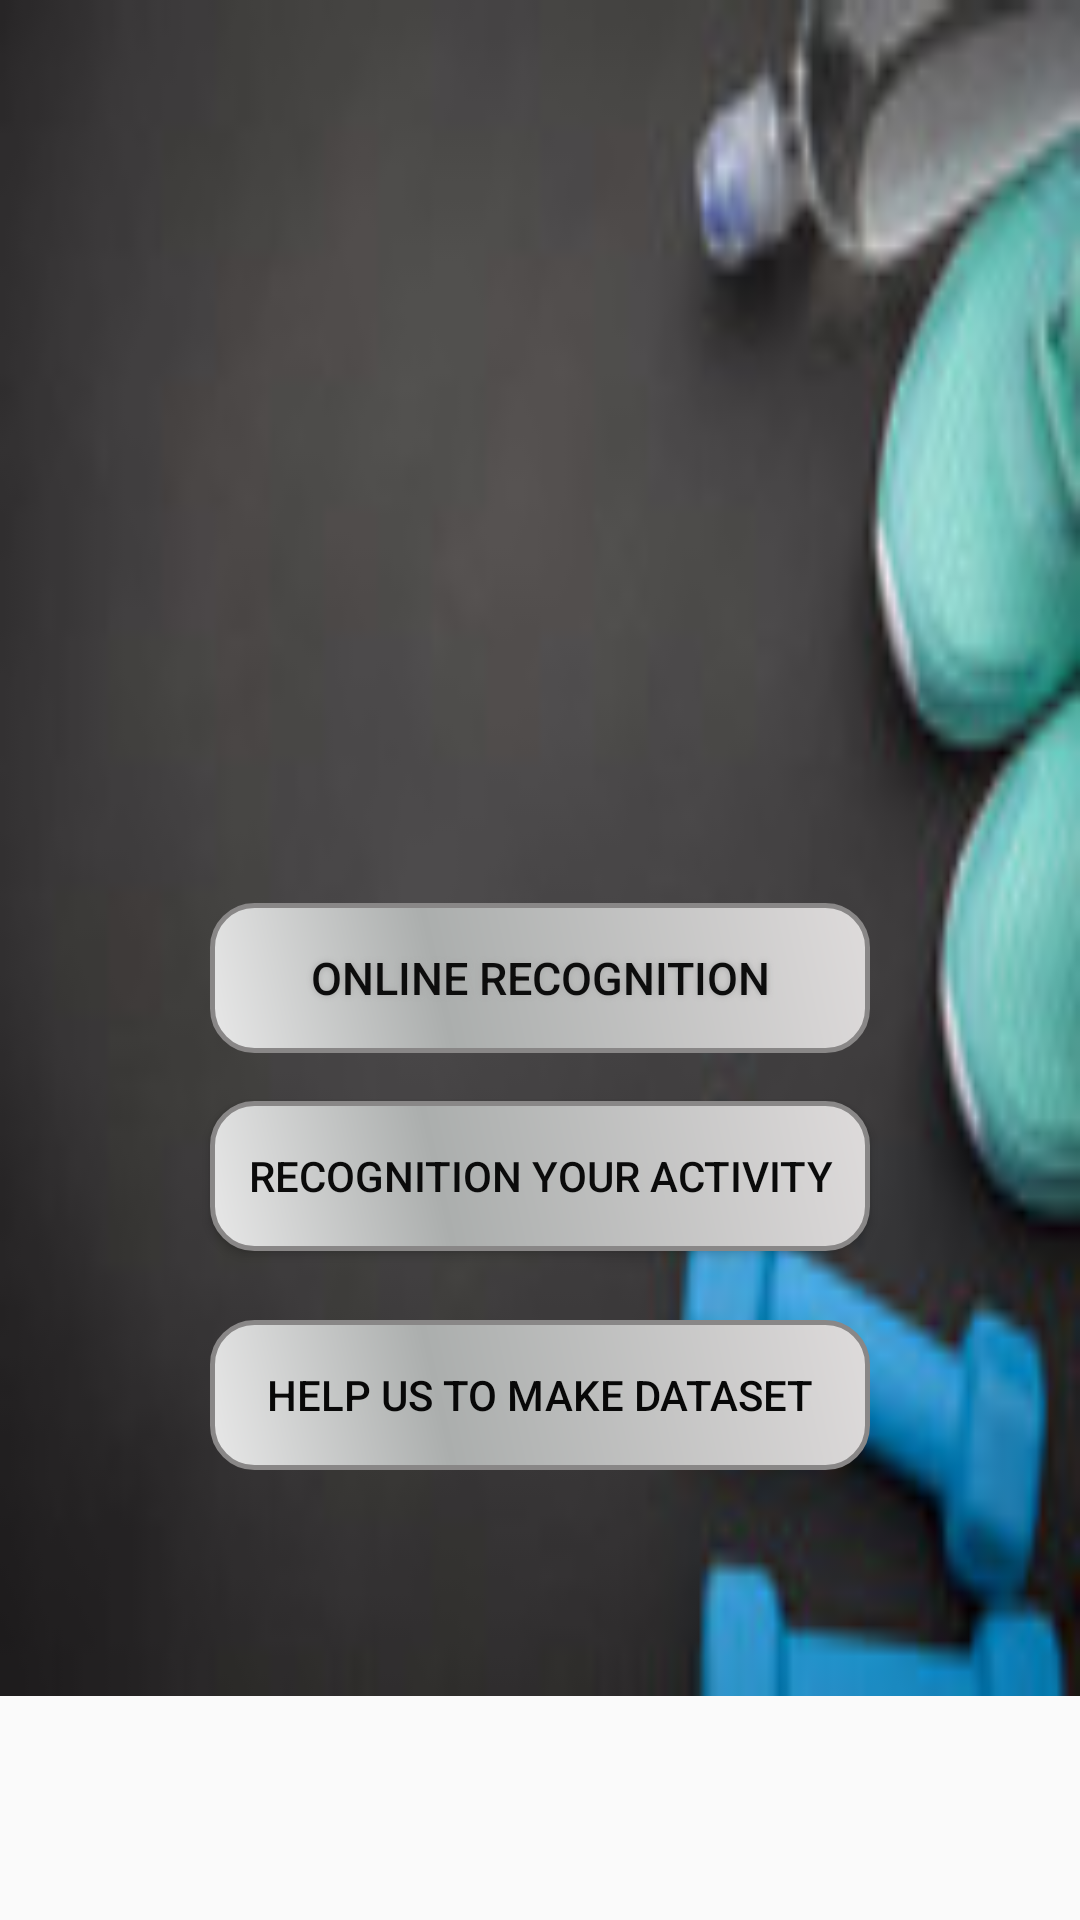

Here is an Android app screen rendered from its layout file. Give the layout XML and the strings, colors and styles it references.
<!-- AndroidManifest.xml: application theme AppTheme -->
<!-- res/layout/activity_sensoractivity.xml -->
<?xml version="1.0" encoding="utf-8"?>
<ScrollView

    xmlns:android="http://schemas.android.com/apk/res/android"
            android:layout_width="fill_parent"
            android:layout_height="fill_parent"
            android:fitsSystemWindows="true">

    <LinearLayout
        android:orientation="vertical"
        android:layout_width="match_parent"
        android:layout_height="wrap_content"

        android:paddingLeft="20dp"
        android:paddingRight="20dp"
        android:background="@drawable/back">

        <ImageView
            android:id="@+id/gif"
            android:layout_width="200dp"
            android:layout_height="200dp"
            android:layout_gravity="center_horizontal"
            android:layout_margin="50dp"
            style="?android:attr/borderlessButtonStyle"/>

        <android.support.v7.widget.AppCompatButton
            android:layout_margin="1dp"
            android:background="@drawable/buttonshape"
            android:textColor="#0d0d0d"
            android:id="@+id/onlinerec"
            android:layout_width="220dp"
            android:layout_height="50dp"
            android:padding="12dp"
            android:text="online Recognition"
            android:layout_gravity="center_vertical|center_horizontal"
            style="?android:attr/borderlessButtonStyle"
              android:textSize="15sp"
            android:shadowColor="#A8A8A8"
            android:shadowDx="0"
            android:shadowDy="0"
            android:shadowRadius="5"
            />

        <android.support.v7.widget.AppCompatButton
            android:id="@+id/activityrec"
            android:layout_margin="15dp"
            android:textColor="#0b0b0b"
            android:background="@drawable/buttonshape"
            android:layout_width="220dp"
            android:layout_height="50dp"
            android:padding="12dp"
            android:layout_gravity="center_vertical|center_horizontal"
            android:text="Recognition your Activity"/>
        <android.support.v7.widget.AppCompatButton
            android:id="@+id/dataset"
            android:layout_margin="8dp"
            android:textColor="#080808"
            android:background="@drawable/buttonshape"
            android:layout_width="220dp"
            android:layout_height="50dp"
            android:layout_marginBottom="24dp"
            android:padding="12dp"
            android:layout_gravity="center_vertical|center_horizontal"
            android:text="Help us to make dataset"
            style="?android:attr/borderlessButtonStyle"/>

        <EditText
            android:id="@+id/passw"
            android:layout_width="wrap_content"
            android:layout_height="wrap_content"
            android:layout_centerInParent="true"
            android:layout_marginTop="1dp"
            android:text="Your activity"
            android:textColor="#4169E1"
            android:textSize="15sp"
            android:textStyle="bold"
            android:visibility="invisible" />
        <EditText
            android:text="Your activity"
            android:id="@+id/usern"
            android:textSize="5sp"
            android:textStyle="bold"
            android:textColor="#4169E1"
            android:layout_width="wrap_content"
            android:layout_height="wrap_content"
            android:layout_marginTop="1dp"
            android:visibility="invisible"
            android:layout_centerInParent="true" />

    </LinearLayout>
</ScrollView>
<!-- resources referenced by this layout -->
<resources>
  <!-- drawable back: jpg bitmap (drawable, 4314 bytes) -->
  <!-- drawable buttonshape (drawable) -->
  <?xml version="1.0" encoding="utf-8"?>
  <shape xmlns:android="http://schemas.android.com/apk/res/android"
      android:shape="rectangle" >
      <corners
          android:radius="14dp"
          />
      <gradient
          android:angle="45"
          android:centerX="35%"
          android:centerColor="#abaead"
          android:startColor="#E8E8E8"
          android:endColor="#dedbdb"
          android:type="linear"
          />
      <padding
          android:left="0dp"
          android:top="0dp"
          android:right="0dp"
          android:bottom="0dp"
          />
      <size
          android:width="250dp"
          android:height="60dp"
          />
      <stroke
          android:width="1.5dp"
          android:color="#898787"
          />
  </shape>
  <style name="AppTheme" parent="Theme.AppCompat.Light.DarkActionBar">
          
          <item name="colorPrimary">@color/colorPrimary</item>
          <item name="colorPrimaryDark">@color/colorPrimaryDark</item>
          <item name="colorAccent">@color/colorAccent</item>
      </style>
  <color name="colorPrimary">#9E9E9E</color>
  <color name="colorPrimaryDark">#616161</color>
  <color name="colorAccent">#ddabdf</color>
</resources>
